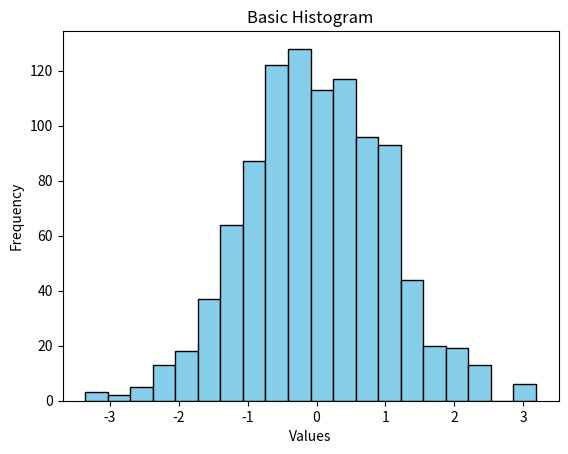

Write Python code to recreate this figure.
import matplotlib.pyplot as plt
import numpy as np

# Generate random data for the histogram
data = np.random.randn(1000)

# Plotting a basic histogram
plt.hist(data, bins=20, color='skyblue', edgecolor='black')

# Adding labels and title
plt.xlabel('Values')
plt.ylabel( 'Frequency')
plt.title('Basic Histogram')

# Display the plot
plt.show()
